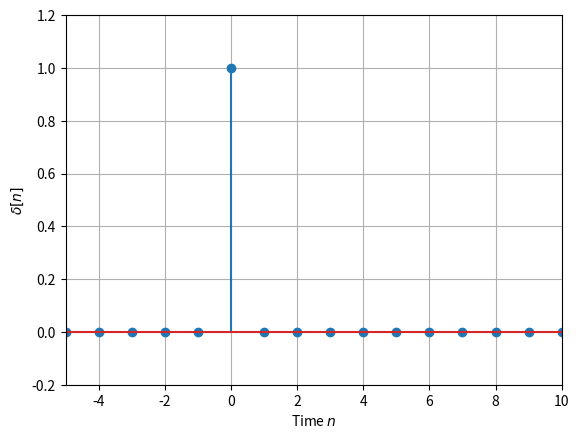
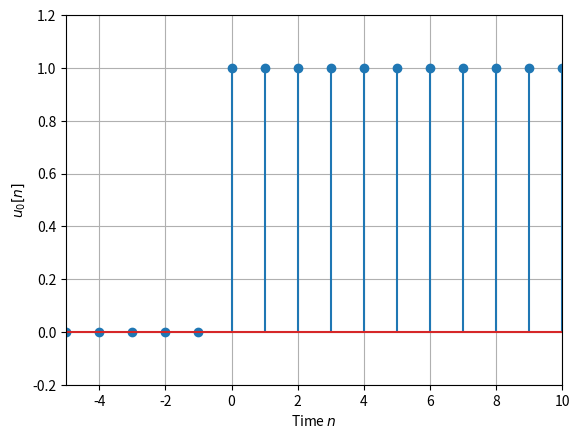
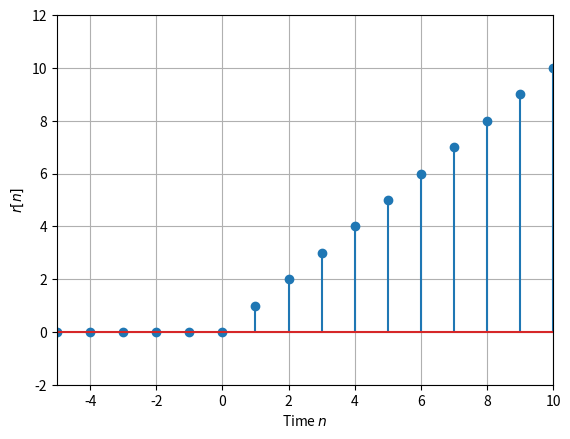
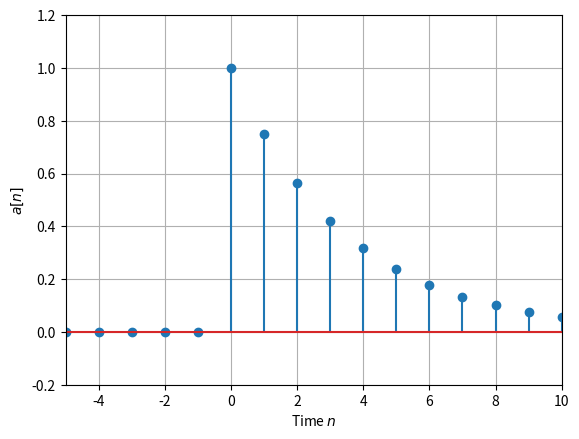

The matplotlib source for these figures, in order:
import numpy as np
import matplotlib.pyplot as plt

nbegin = -5; nend = 10
n = np.array([-5, -4, -3, -2, -1, 0, 1, 2, 3, 4, 5, 6, 7, 8, 9, 10])   # 時刻の範囲

# 単位インパルス
delta = np.array([0, 0, 0, 0, 0, 1, 0, 0, 0, 0, 0, 0, 0, 0, 0, 0])     # n=0で1
fig1 = plt.figure()
ax1 = fig1.add_subplot(1, 1, 1)
ax1.stem(n, delta)                                                     # 単位インパルス関数を図示
ax1.set_xlim(nbegin, nend); ax1.set_ylim(-0.2, 1.2); ax1.grid()
ax1.set_xlabel('Time $n$'); ax1.set_ylabel('$\delta[n]$')

# 単位ステップ
unitstep = np.array([0, 0, 0, 0, 0, 1, 1, 1, 1, 1, 1, 1, 1, 1, 1, 1])  # n>=0で1
fig2 = plt.figure()
ax2 = fig2.add_subplot(1, 1, 1)
ax2.stem(n, unitstep)                                                  # 単位ステップ関数を図示
ax2.set_xlim(nbegin, nend); ax2.set_ylim(-0.2, 1.2); ax2.grid()
ax2.set_xlabel('Time $n$'); ax2.set_ylabel('$u_0[n]$')

# ランプ関数
ramp = n * unitstep                                                    # 時刻n>=0でランプの値
fig3 = plt.figure()
ax3 = fig3.add_subplot(1, 1, 1)
ax3.stem(n, ramp)                                                      # ランプ関数を図示
ax3.set_xlim(nbegin, nend); ax3.set_ylim(-2, 12); ax3.grid()
ax3.set_xlabel('Time $n$'); ax3.set_ylabel('$r[n]$')

# 指数関数 **でべき乗
alpha = 0.75
a = (alpha**n) * unitstep                                              # 時刻n>=0で指数関数
fig4 = plt.figure()
ax4 = fig4.add_subplot(1, 1, 1)
ax4.stem(n, a)                                                         # 指数関数を図示
ax4.set_xlim(nbegin, nend); ax4.set_ylim(-0.2, 1.2); ax4.grid()
ax4.set_xlabel('Time $n$'); ax4.set_ylabel('$a[n]$')
